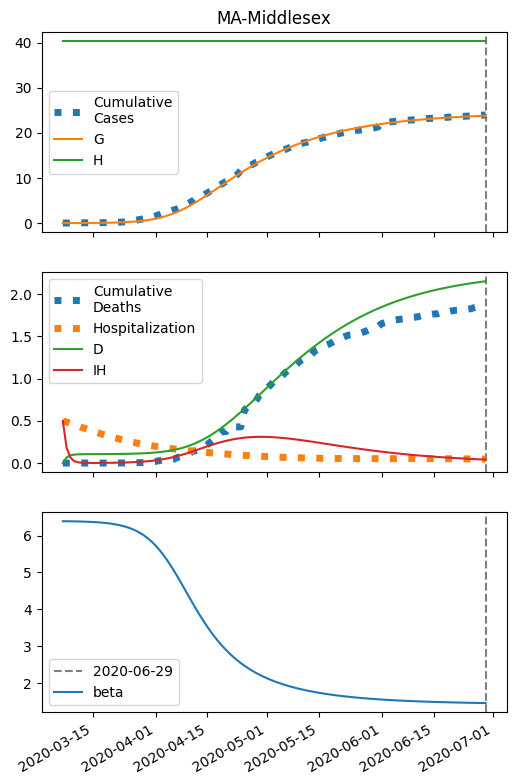

The table this chart was drawn from, first rows:
series, 2020-03-07, 2020-03-08, 2020-03-09, 2020-03-10, 2020-03-11, 2020-03-12, 2020-03-13, 2020-03-14, 2020-03-15, 2020-03-16, 2020-03-17, 2020-03-18, 2020-03-19, 2020-03-20, 2020-03-21, 2020-03-22, 2020-03-23, 2020-03-24, 2020-03-25, 2020-03-26, 2020-03-27, 2020-03-28, 2020-03-29
S, 80585, 80583, 80581, 80579, 80576, 80572, 80568, 80563, 80556, 80548, 80538, 80527, 80512, 80494, 80473, 80446, 80415, 80376, 80329, 80273, 80205, 80124, 80028
I, 5.0, 6.122, 7.494, 9.174, 11.23, 13.74, 16.82, 20.57, 25.17, 30.78, 37.62, 45.98, 56.16, 68.55, 83.63, 101.9, 124.1, 150.9, 183.3, 222.1, 268.7, 324.1, 389.9
IH, 498.0, 182.8, 67.27, 24.97, 9.521, 3.94, 1.994, 1.404, 1.338, 1.497, 1.78, 2.158, 2.63, 3.211, 3.919, 4.782, 5.831, 7.102, 8.641, 10.5, 12.73, 15.42, 18.62
IN, 0.2752, 0.5162, 0.7888, 1.103, 1.47, 1.905, 2.424, 3.048, 3.8, 4.712, 5.819, 7.164, 8.802, 10.8, 13.22, 16.18, 19.77, 24.14, 29.44, 35.85, 43.61, 52.96, 64.2
D, 0.01, 66.41, 90.78, 99.75, 103.1, 104.4, 104.9, 105.1, 105.3, 105.5, 105.7, 105.9, 106.2, 106.6, 107, 107.5, 108.2, 108.9, 109.9, 111, 112.4, 114.1, 116.2
R, 0.0, 249, 340.5, 374.2, 386.9, 391.8, 394, 395.3, 396.4, 397.5, 398.9, 400.5, 402.5, 404.9, 407.8, 411.4, 415.8, 421.2, 427.8, 435.8, 445.5, 457.3, 471.6
G, 5.0, 6.597, 8.551, 10.94, 13.87, 17.45, 21.83, 27.19, 33.74, 41.74, 51.51, 63.44, 77.99, 95.72, 117.3, 143.6, 175.4, 214, 260.7, 317, 384.6, 465.6, 562.2
H, 40290, 40290, 40290, 40290, 40290, 40290, 40290, 40290, 40290, 40290, 40290, 40290, 40290, 40290, 40290, 40290, 40290, 40290, 40290, 40290, 40290, 40290, 40290
beta, 6.387, 6.387, 6.386, 6.384, 6.382, 6.379, 6.376, 6.372, 6.367, 6.361, 6.354, 6.345, 6.334, 6.321, 6.305, 6.286, 6.263, 6.235, 6.202, 6.162, 6.115, 6.059, 5.993
